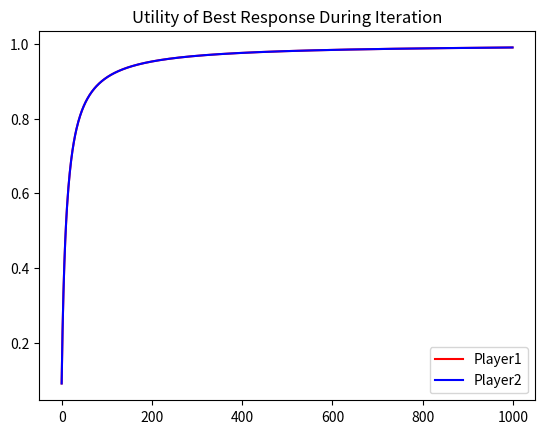

Here is the Python script that generated this plot:
import numpy as np
import matplotlib.pyplot as plt
from random import randint

class FictitiousPlay():
    def __init__(self, gameType, iterTime, numStrategy = 2, numPrev = 5):
        self.gameType = gameType
        self.iterTime = iterTime
        # fictitious play is designed for game with 2 player
        self.numPlayer = 2
        self.numStrategy = numStrategy
        self.numPrev = numPrev
        self.payoffMat = np.zeros([self.numPlayer * self.numStrategy, self.numStrategy])
        self.beliefMat = np.zeros([self.numPlayer, numStrategy])
        self.actionSet = np.zeros([self.numPlayer, iterTime + 1], dtype = np.uint8)
        self.payoffSet = np.zeros([self.numPlayer, iterTime, self.numStrategy])

    def game_selection(self):
        # set the payoff matrix of each player
        if self.gameType == "PD":
            # first player's payoff of [[stra1], [stra2]]
            self.payoffMat[:self.numStrategy, :] = [[-1, -3], [0, -2]]
            # second player's payoff
            self.payoffMat[self.numStrategy:, :] = [[-1, -3], [0, -2]]
        elif self.gameType == "MP":
            self.payoffMat[:self.numStrategy, :] = [[1, -1], [-1, 1]]
            self.payoffMat[self.numStrategy:, :] = [[-1, 1], [1, -1]]
        elif self.gameType == "Q1":
            # first player's payoff of [[stra1], [stra2]]
            self.payoffMat[:self.numStrategy, :] = [[-1, 1], [0, 3]]
            # second player's payoff
            self.payoffMat[self.numStrategy:, :] = [[-1, 1], [0, 3]]
        elif self.gameType == "Q2":
            self.payoffMat[:self.numStrategy, :] = [[2, 1], [0, 3]]
            self.payoffMat[self.numStrategy:, :] = [[2, 1], [0, 3]]
        elif self.gameType == "Q3":
            self.payoffMat[:self.numStrategy, :] = [[1, 0], [0, 0]]
            self.payoffMat[self.numStrategy:, :] = [[1, 0], [0, 0]]
        elif self.gameType == "Q4":
            self.payoffMat[:self.numStrategy, :] = [[0, 2], [2, 0]]
            self.payoffMat[self.numStrategy:, :] = [[1, 0], [0, 4]]
        elif self.gameType == "Q5":
            self.payoffMat[:self.numStrategy, :] = [[0, 1], [1, 0]]
            self.payoffMat[self.numStrategy:, :] = [[1, 0], [0, 1]]
        elif self.gameType == "Q6":
            self.payoffMat[:self.numStrategy, :] = [[10, 0], [0, 10]]
            self.payoffMat[self.numStrategy:, :] = [[10, 0], [0, 10]]
        elif self.gameType == "Q7":
            self.payoffMat[:self.numStrategy, :] = [[0, 1], [1, 0]]
            self.payoffMat[self.numStrategy:, :] = [[0, 1], [1, 0]]
        elif self.gameType == "Q8":
            self.payoffMat[:self.numStrategy, :] = [[3, 0], [0, 2]]
            self.payoffMat[self.numStrategy:, :] = [[2, 0], [0, 3]]
        elif self.gameType == "Q9":
            self.payoffMat[:self.numStrategy, :] = [[3, 0], [2, 1]]
            self.payoffMat[self.numStrategy:, :] = [[3, 0], [2, 1]]

    def init_belief(self):
        # setup the prior belief of each player
        if self.numStrategy == 2:
            if self.numPrev == -1:
                # belief test
                self.beliefMat = np.array([[1, 10], [1, 10]])
            else:
                playTime = randint(0, self.numPrev)
                self.beliefMat[0, :] = [playTime, (self.numPrev - playTime)]
                playTime = randint(0, self.numPrev)
                self.beliefMat[1, :] = [playTime, (self.numPrev - playTime)]

    def payoff_cal(self, belief, payoffMat):
        # calculate the payoff of player by belief
        payoff = np.zeros([self.numStrategy])
        beliefNor = belief / np.sum(belief)
        for idx in range(self.numStrategy):
            payoff[idx] = np.sum(np.multiply(beliefNor, payoffMat[idx]))
        return payoff
    
    def logger(self, iter, action, belief, payoff):
        print("====================================================")
        print("                     Round {}".format(iter))
        if iter > 0:
            print("action of player1: {}, palyer2: {}".format(action[0], action[1]))
        print("belief of player1: {}, player2: {}".format(belief[0, :], belief[1, :]))
        print("payoff of player1: {}, player2: {}".format(payoff[0, :], payoff[1, :]))
        
    def play_loop(self):
        for iter in range(self.iterTime):
            
            #  calculate the payoff to find the best response
            self.payoffSet[0, iter, :] = self.payoff_cal(self.beliefMat[0, :], self.payoffMat[:2, :])
            self.payoffSet[1, iter, :] = self.payoff_cal(self.beliefMat[1, :], self.payoffMat[2:, :])

            self.logger(iter, self.actionSet[:, iter], self.beliefMat, self.payoffSet[:, iter, :])

            # same payoff for each strategy
            if self.payoffSet[0, iter, 0] == self.payoffSet[0, iter, 1]:
                self.actionSet[0, iter + 1] = randint(0, 1)
            # different payoff--> choose randomly
            else:
                self.actionSet[0, iter + 1] = int(np.argmax(self.payoffSet[0, iter, :]))
            if self.payoffSet[1, iter, 0] == self.payoffSet[1, iter, 1]:
                self.actionSet[1, iter + 1] = randint(0, 1)
            else:
                self.actionSet[1, iter + 1] = int(np.argmax(self.payoffSet[1, iter, :]))

            # update the other player's belief
            self.beliefMat[1, self.actionSet[0, iter + 1]] += 1
            self.beliefMat[0, self.actionSet[1, iter + 1]] += 1

    def plot_result(self):
        # find the best reponse's payoff of each iteration
        plotPayoff = -np.sort(-self.payoffSet)
        # plot two players' payoff converge
        plt.plot(range(0, self.iterTime), plotPayoff[0, :, 0], 'r')
        plt.plot(range(0, self.iterTime), plotPayoff[1, :, 0], 'b')
        plt.title("Utility of Best Response During Iteration")
        plt.legend(['Player1', 'Player2'])
        plt.show()


    def process(self):
        self.game_selection()
        self.init_belief()
        self.play_loop()
        self.plot_result()

if __name__ == "__main__":
    my_game = FictitiousPlay("Q3", 1000, numPrev = -1)
    my_game.process()